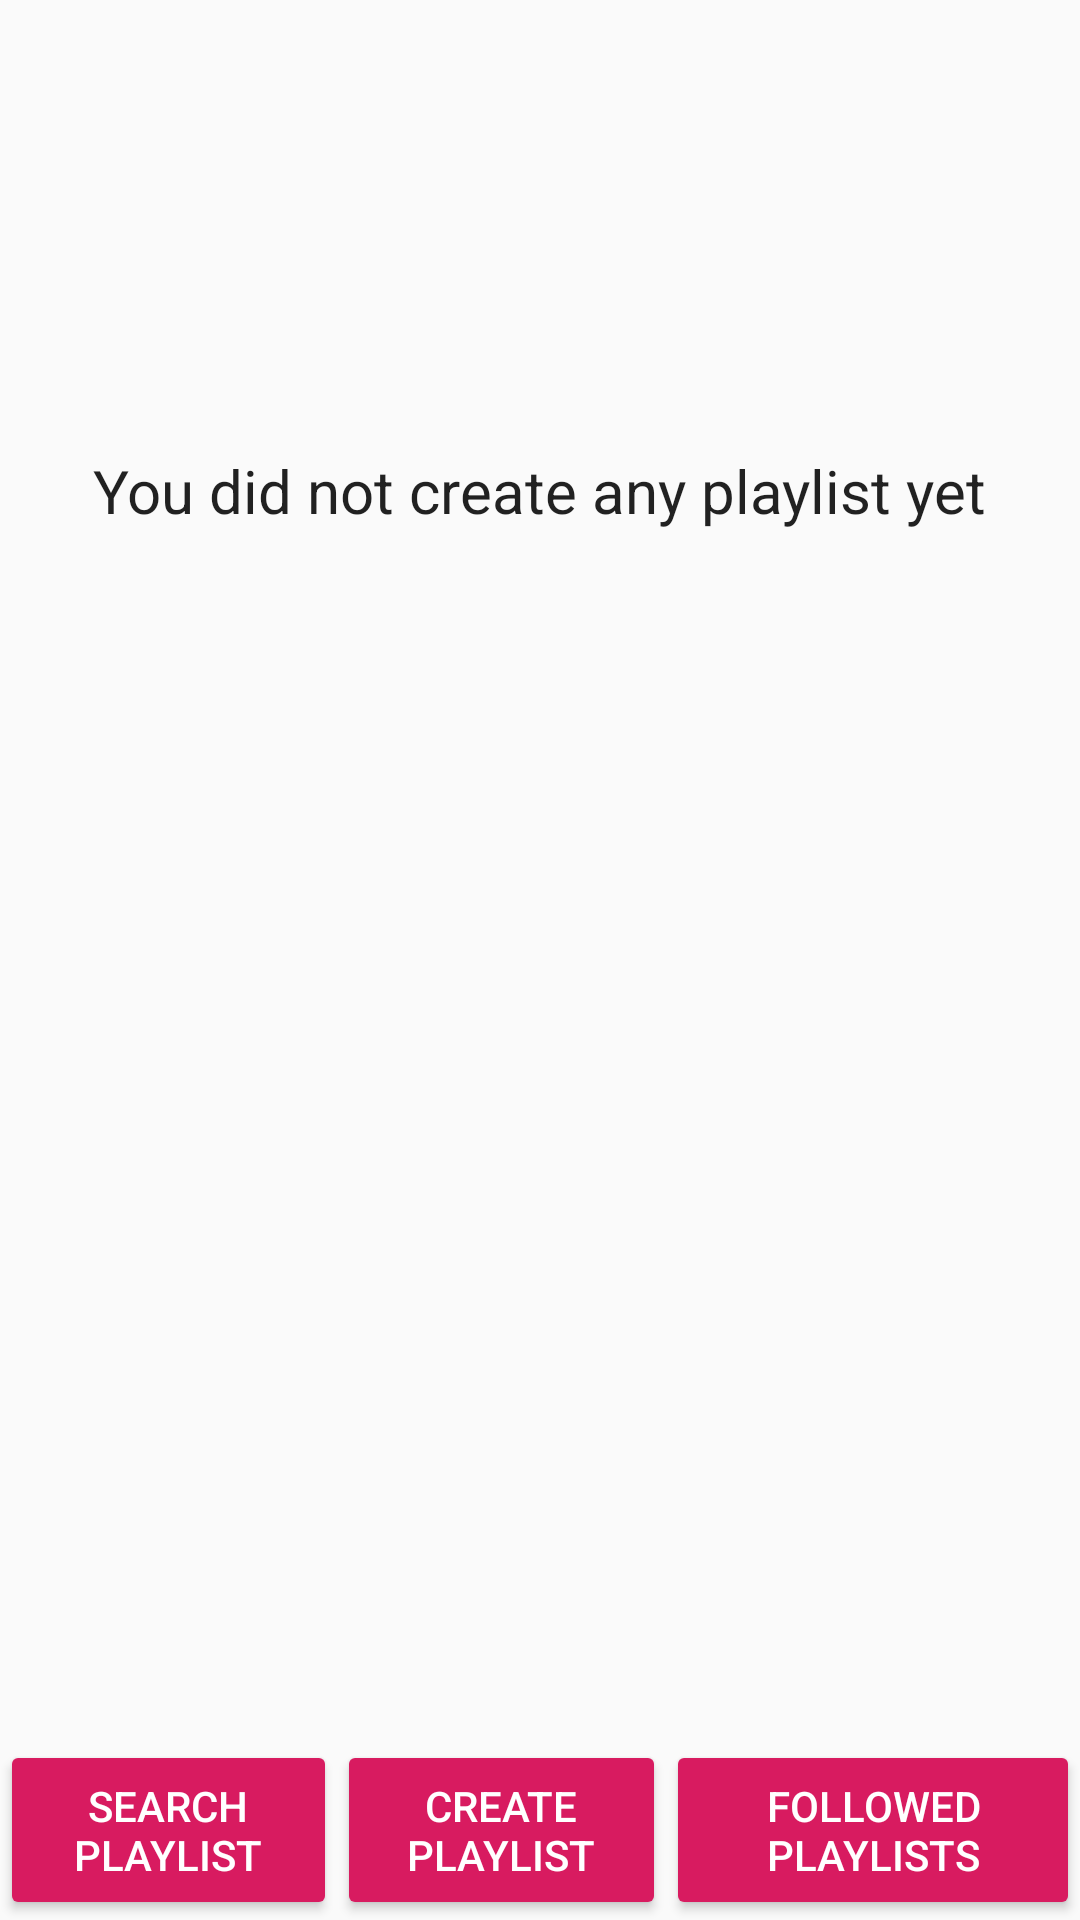

Write the Android layout XML for this screen, with the resource values it uses.
<!-- AndroidManifest.xml: application theme AppTheme -->
<!-- res/layout/activity_my_playlists.xml -->
<?xml version="1.0" encoding="utf-8"?>
<RelativeLayout xmlns:android="http://schemas.android.com/apk/res/android"
    xmlns:tools="http://schemas.android.com/tools"
    android:layout_width="match_parent"
    android:layout_height="match_parent"
    tools:context=".MyPlaylistsActivity">

    <androidx.recyclerview.widget.RecyclerView
        android:id="@+id/myPlaylistRv"
        android:layout_width="match_parent"
        android:layout_height="670dp"
        android:padding="10dp"/>

    <TextView
        android:id="@+id/noPlaylists"
        android:layout_width="wrap_content"
        android:layout_height="wrap_content"
        android:text="You did not create any playlist yet"
        android:textAppearance="@style/TextAppearance.AppCompat.Body1"
        android:layout_centerHorizontal="true"
        android:layout_marginTop="150dp"
        android:textSize="20sp"/>

    <LinearLayout
        android:layout_width="match_parent"
        android:layout_height="60dp"
        android:weightSum="3"
        android:orientation="horizontal"
        android:layout_alignParentBottom="true">

        <Button
            android:id="@+id/searchPlaylist"
            android:layout_width="wrap_content"
            android:layout_height="match_parent"
            style="@style/Base.Widget.AppCompat.Button.Colored"
            android:text="Search Playlist"
            android:textColor="@color/colorWhite"
            android:layout_weight="1"
            />

        <Button
            android:id="@+id/makePlaylist"
            android:layout_width="wrap_content"
            android:layout_height="match_parent"
            style="@style/Base.Widget.AppCompat.Button.Colored"
            android:text="Create Playlist"
            android:textColor="@color/colorWhite"
            android:layout_weight="1"
            />

        <Button
            android:id="@+id/followedPlaylists"
            android:layout_width="wrap_content"
            android:layout_height="match_parent"
            style="@style/Base.Widget.AppCompat.Button.Colored"
            android:text="Followed Playlists"
            android:textColor="@color/colorWhite"
            android:layout_weight="1"
            />

    </LinearLayout>


</RelativeLayout>
<!-- resources referenced by this layout -->
<resources>
  <color name="colorWhite">#FFF</color>
  <style name="AppTheme" parent="Theme.AppCompat.DayNight.NoActionBar">
          
          <item name="colorPrimary">@color/colorPrimary</item>
          <item name="colorPrimaryDark">@color/colorBlack</item>
          <item name="colorAccent">@color/colorAccent</item>
  
          <item name="android:statusBarColor">@android:color/transparent</item>
      </style>
  <color name="colorPrimary">#008577</color>
  <color name="colorBlack">#000</color>
  <color name="colorAccent">#D81B60</color>
</resources>
